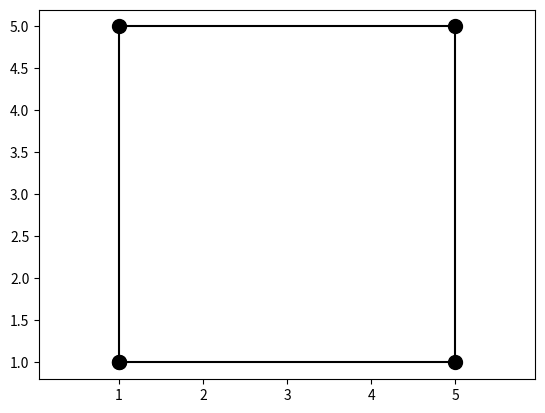

Write the Python code that produced this figure.
import matplotlib.pyplot as plt 
import numpy as np

plt.plot([1, 1, 5, 5, 1], [1, 5, 5, 1, 1], color = 'k', label = 'luchte', marker = 'o', ms = 10)

plt.axis('equal')
plt.show()